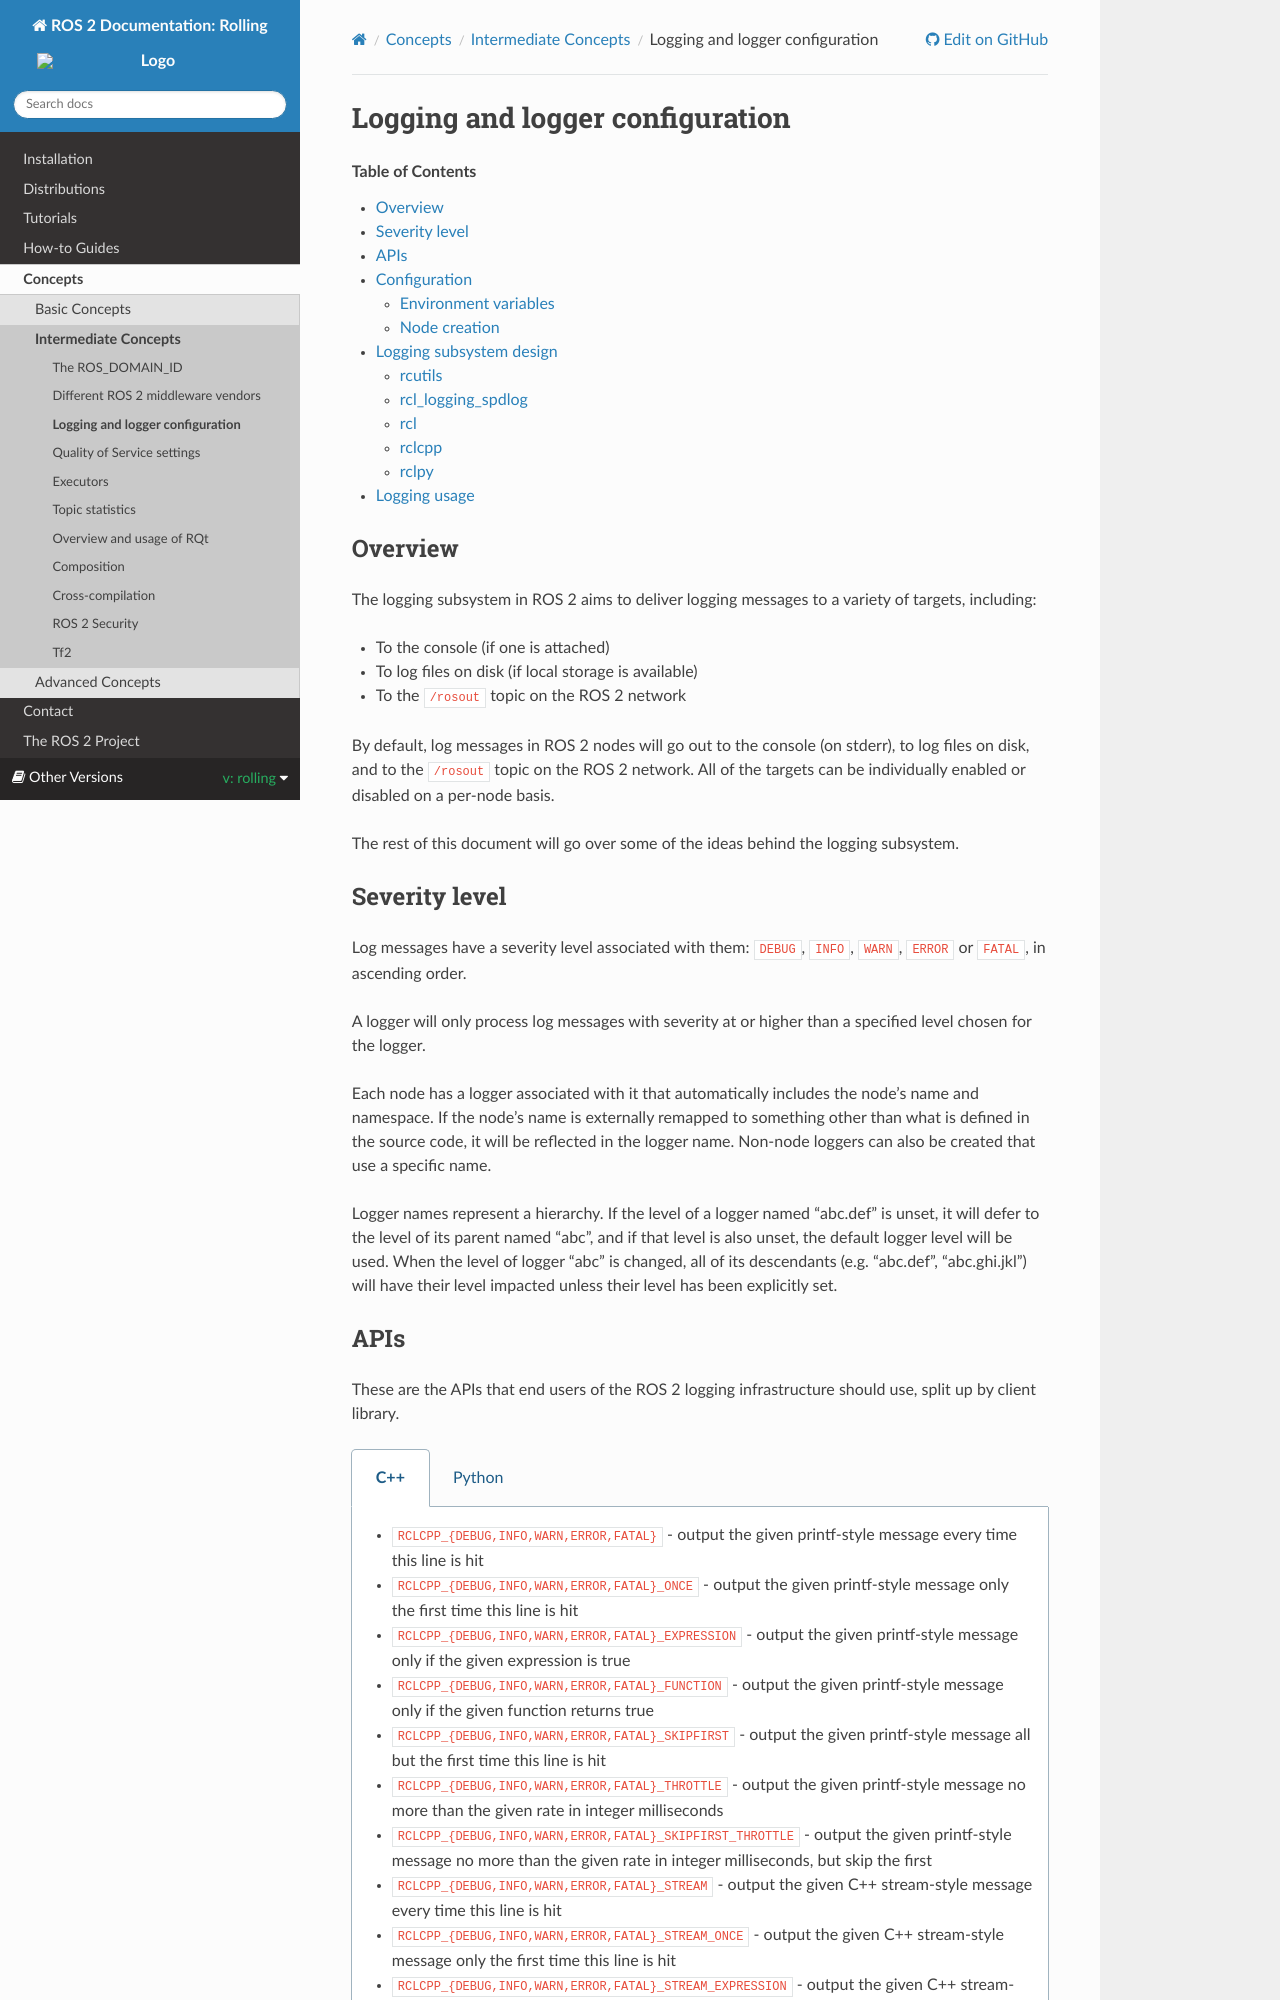

repository: robook-org/ros2_documentation · page: rolling/Concepts/Intermediate/About-Logging.html · generator: sphinx

.. redirect-from::

    Logging
    Concepts/About-Logging

Logging and logger configuration
================================

.. contents:: Table of Contents
   :local:

Overview
--------

The logging subsystem in ROS 2 aims to deliver logging messages to a variety of targets, including:

* To the console (if one is attached)
* To log files on disk (if local storage is available)
* To the ``/rosout`` topic on the ROS 2 network

By default, log messages in ROS 2 nodes will go out to the console (on stderr), to log files on disk, and to the ``/rosout`` topic on the ROS 2 network.
All of the targets can be individually enabled or disabled on a per-node basis.

The rest of this document will go over some of the ideas behind the logging subsystem.

Severity level
--------------

Log messages have a severity level associated with them: ``DEBUG``, ``INFO``, ``WARN``, ``ERROR`` or ``FATAL``, in ascending order.

A logger will only process log messages with severity at or higher than a specified level chosen for the logger.

Each node has a logger associated with it that automatically includes the node's name and namespace.
If the node's name is externally remapped to something other than what is defined in the source code, it will be reflected in the logger name.
Non-node loggers can also be created that use a specific name.

Logger names represent a hierarchy.
If the level of a logger named "abc.def" is unset, it will defer to the level of its parent named "abc", and if that level is also unset, the default logger level will be used.
When the level of logger "abc" is changed, all of its descendants (e.g. "abc.def", "abc.ghi.jkl") will have their level impacted unless their level has been explicitly set.
